Run: headless pygame with SDL's dummy video driver; simulated clock (each Clock.tick advances the game by its frame time, no real sleeping); random seed 0; keys injected as events and as key.get_pressed() state; no mouse input.
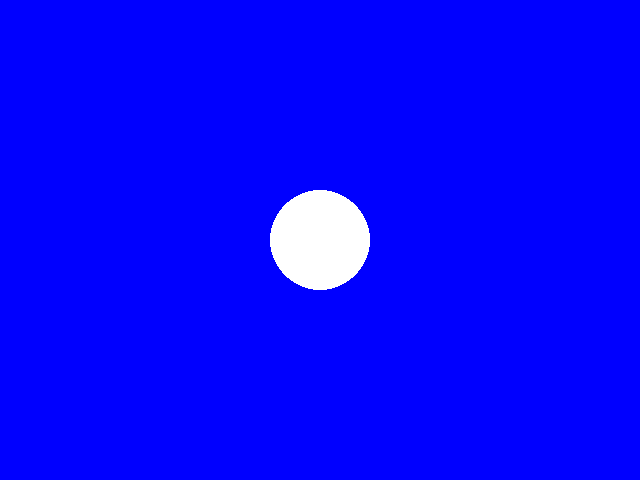
Frame 1 of 4 · flips 1–60 · no input
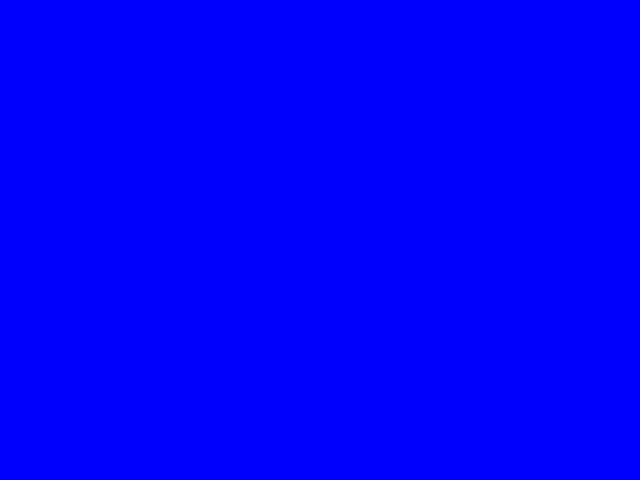
Frame 2 of 4 · flips 61–180 · tapped SPACE, RETURN · held RIGHT (→), D
Frame 3 of 4 · flips 181–300 · held DOWN (↓), S · screen unchanged from frame 2, image omitted
Frame 4 of 4 · flips 301–420 · held LEFT (←), A, UP (↑), W · screen same as frame 1, image omitted

The pygame program that drew these frames:

#!/usr/bin/env python

from copy import copy
import pygame
from pygame.locals import *
from pygame.sprite import Sprite, RenderUpdates

class Bola( Sprite ):
    def __init__( self, pos, *grupos ):
        Sprite.__init__( self, *grupos )
        self.rect = Rect( 0, 0, 100, 100 )
        self.rect.center = pos
        # Cria imagem
        self.image = pygame.Surface( self.rect.size )
        self.image.set_colorkey( ( 0, 0, 0 ) )
        self.image.fill( ( 0, 0, 0 ) )
        pygame.draw.circle( self.image,
                            ( 255, 255, 255 ),
                            ( self.rect.width / 2,
                              self.rect.height / 2 ),
                            self.rect.width / 2 )
    # __init__()


    def move( self, x, y ):
        self.rect.move_ip( x, y )
    # move()
# Bola



# ConfiguraÃ§Ãµes iniciais
pygame.init()
tela  = pygame.display.set_mode( ( 640, 480 ) )
grupo = RenderUpdates()
bola  = Bola( tela.get_rect().center, grupo )
clock = pygame.time.Clock()

fundo = pygame.Surface( tela.get_size() )
fundo.fill( ( 0, 0, 255 ) )
tela.blit( fundo, ( 0, 0 ) )
pygame.display.flip()


key = { K_UP: False, K_DOWN: False,
        K_LEFT: False, K_RIGHT: False }

# LaÃ§o principal
while True:
    clock.tick( 24 )
    # Trata eventos    
    for e in pygame.event.get( [ KEYUP, KEYDOWN ] ):
        valor = ( e.type == KEYDOWN )
        if   e.key == K_ESCAPE:
            raise SystemExit
        elif e.key in key.keys():
            key[ e.key ] = valor
    # Movimenta a bola de acordo com as teclas
    if key[ K_UP ]:    bola.move(   0, -10 )
    if key[ K_DOWN ]:  bola.move(   0,  10 )
    if key[ K_LEFT ]:  bola.move( -10,   0 )
    if key[ K_RIGHT ]: bola.move(  10,   0 )

    grupo.clear( tela, fundo )
    pygame.display.update( grupo.draw( tela ) )
    
